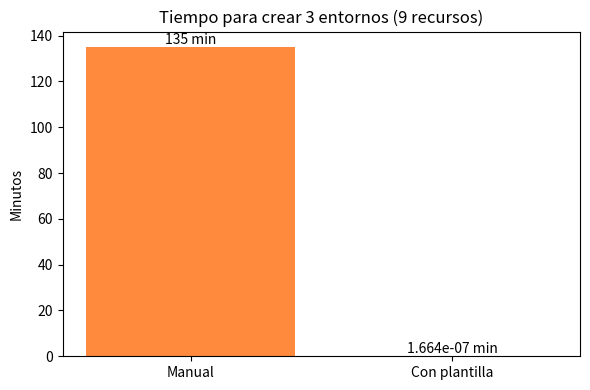

The script that saved this image:
# plantilla.py: Práctica 10. Aceleración de la implementación con plantillas
import json
import time
import matplotlib
matplotlib.use("Agg")
import matplotlib.pyplot as plt

PLANTILLA = {
    "recursos": [
        {"tipo": "web", "tamano": "pequeno", "cifrado": True},
        {"tipo": "db", "tamano": "pequeno", "cifrado": True},
        {"tipo": "almacenamiento", "tamano": "pequeno", "cifrado": True},
    ],
    "etiquetas": {"responsable": "equipo-1", "centro_costo": "escuela"},
}

def crear_entorno(entorno, proyecto="tienda", tamano="pequeno"):
    """Genera un entorno COMPLETO y coherente a partir de la misma plantilla."""
    recursos = []
    for r in PLANTILLA["recursos"]:
        recursos.append({**r, "tamano": tamano,
                         "nombre": f"{entorno}-{r['tipo']}-{proyecto}",
                         "etiquetas": {**PLANTILLA["etiquetas"], "entorno": entorno}})
    return recursos

t0 = time.perf_counter()
entornos = {"dev": crear_entorno("dev"),
            "test": crear_entorno("test"),
            "prod": crear_entorno("prod", tamano="mediano")}
segundos_plantilla = time.perf_counter() - t0

with open("entornos.json", "w", encoding="utf-8") as f:
    json.dump(entornos, f, indent=2, ensure_ascii=False)
for nombre, recursos in entornos.items():
    print(nombre, "->", [r["nombre"] for r in recursos])

# Comparación: creación manual (supuesto editable) vs plantilla
MINUTOS_POR_RECURSO = 15 # supuesto: cada recurso se crea a mano desde el portal
n_recursos = sum(len(v) for v in entornos.values())
minutos_manual = n_recursos * MINUTOS_POR_RECURSO
print(f"\nManual: {minutos_manual} min | Plantilla: {segundos_plantilla * 1000:.2f} ms "
      f"({n_recursos} recursos)")

fig, ax = plt.subplots(figsize=(6, 4))
barras = ax.bar(["Manual", "Con plantilla"], [minutos_manual, segundos_plantilla / 60],
                color=["#FF8A3D", "#2E7DD1"])
ax.bar_label(barras, fmt="%.4g min")
ax.set_ylabel("Minutos")
ax.set_title(f"Tiempo para crear {len(entornos)} entornos ({n_recursos} recursos)")
fig.tight_layout()
fig.savefig("reporte_aceleracion.png", dpi=150)
print("Gráfica guardada: reporte_aceleracion.png")
